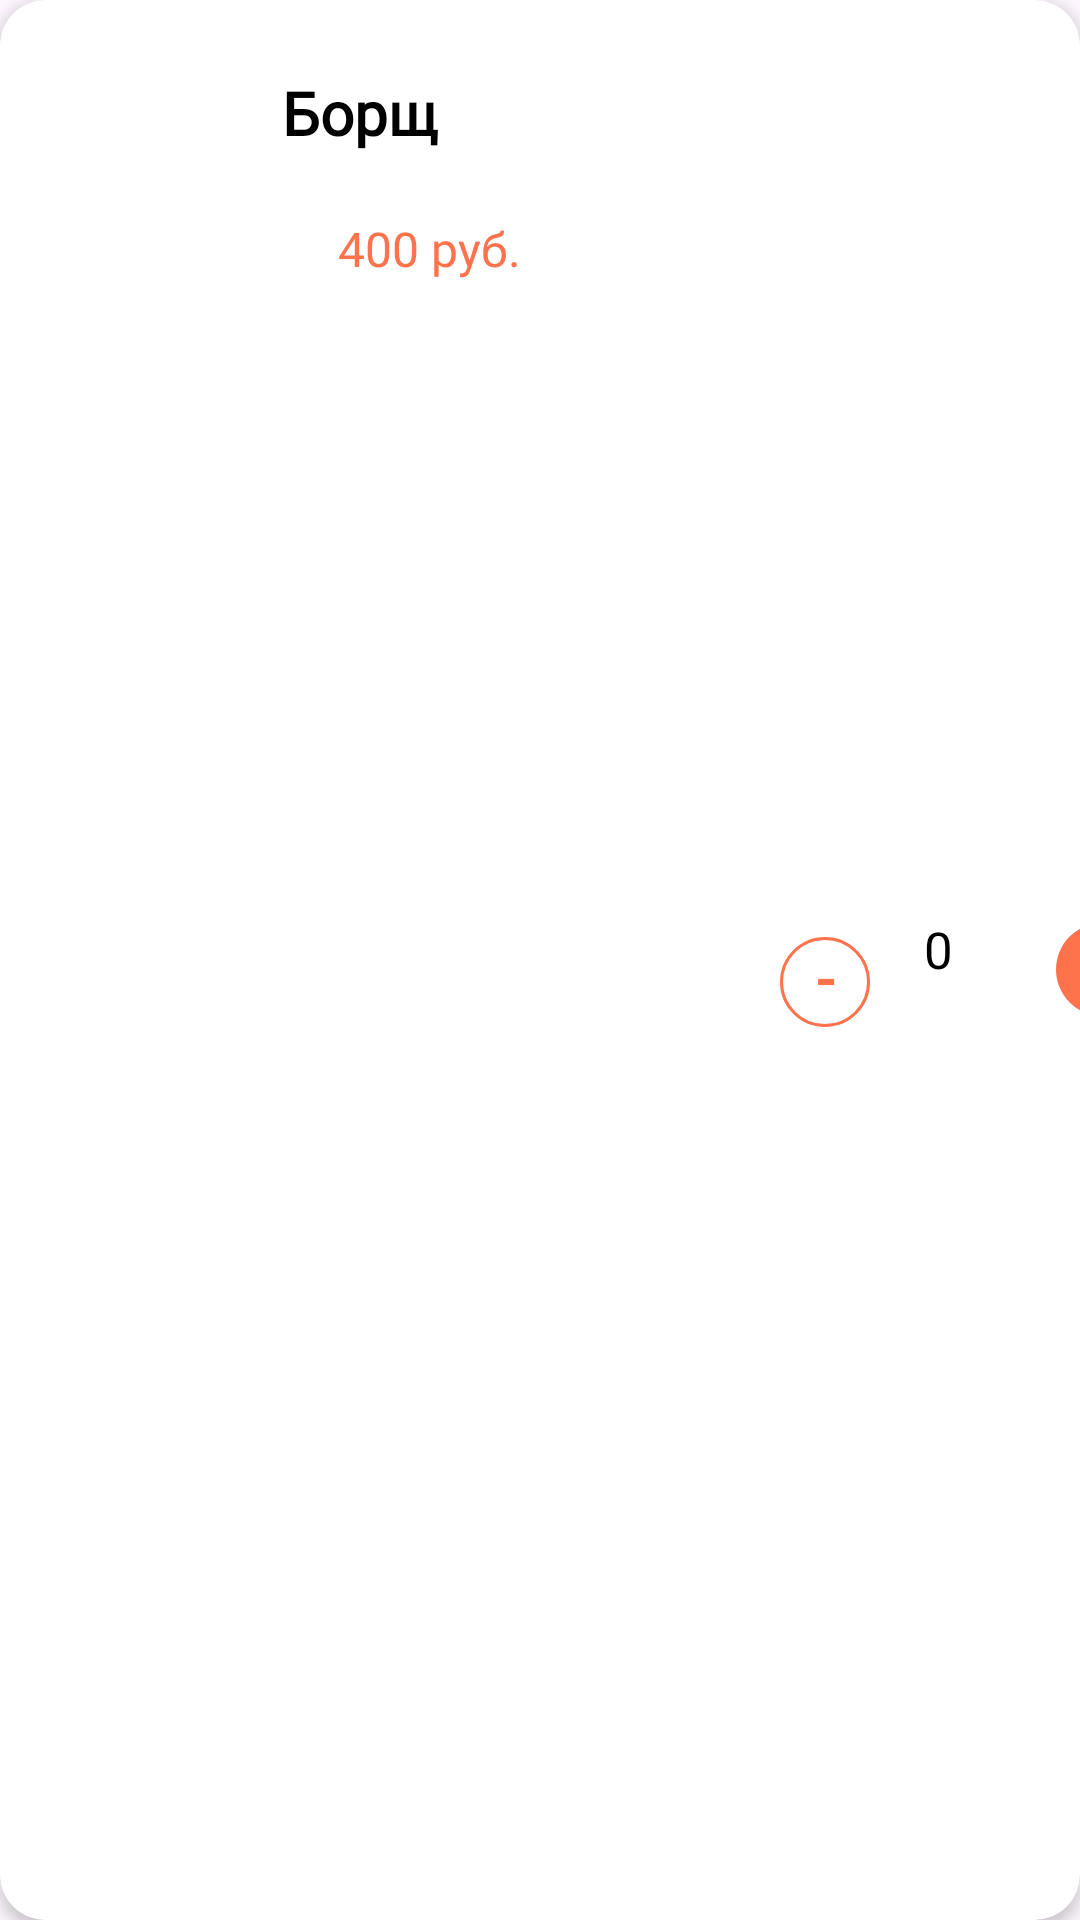

Android layout source for this screen:
<!-- AndroidManifest.xml: application theme Theme.HomeFoodApp -->
<!-- res/layout/view_holder_cart.xml -->
<?xml version="1.0" encoding="utf-8"?>
<androidx.cardview.widget.CardView xmlns:android="http://schemas.android.com/apk/res/android"
    xmlns:app="http://schemas.android.com/apk/res-auto"
    xmlns:tools="http://schemas.android.com/tools"
    android:layout_width="match_parent"
    android:layout_height="110dp"
    android:layout_marginStart="4dp"
    android:layout_marginTop="8dp"
    android:layout_marginEnd="4dp"
    android:layout_marginBottom="8dp"
    app:cardCornerRadius="15dp"
    app:cardElevation="3dp">

    <androidx.constraintlayout.widget.ConstraintLayout
        android:layout_width="match_parent"
        android:layout_height="match_parent">

        <ImageView
            android:id="@+id/pic"
            android:layout_width="123dp"
            android:layout_height="96dp"
            android:layout_marginTop="14dp"
            app:layout_constraintBottom_toBottomOf="parent"
            app:layout_constraintStart_toStartOf="parent"
            app:layout_constraintTop_toTopOf="parent"
            tools:srcCompat="@tools:sample/avatars" />

        <TextView
            android:id="@+id/name"
            android:layout_width="106dp"
            android:layout_height="26dp"
            android:layout_marginTop="24dp"
            android:layout_marginEnd="160dp"
            android:layout_marginBottom="22dp"
            android:fontFamily="@font/yesevaoneregular"
            android:text="Борщ"
            android:textColor="#000000"
            android:textSize="20dp"
            android:textStyle="bold"
            app:layout_constraintBottom_toTopOf="@+id/price"
            app:layout_constraintEnd_toEndOf="parent"
            app:layout_constraintTop_toTopOf="parent" />

        <TextView
            android:id="@+id/price"
            android:layout_width="97dp"
            android:layout_height="22dp"
            android:layout_marginStart="134dp"
            android:layout_marginTop="72dp"
            android:layout_marginEnd="172dp"
            android:fontFamily="@font/yesevaoneregular"
            android:text="400 руб."
            android:textColor="@color/orange"
            android:textSize="16dp"
            app:layout_constraintEnd_toEndOf="parent"
            app:layout_constraintStart_toStartOf="@+id/pic"
            app:layout_constraintTop_toTopOf="parent" />

        <TextView
            android:id="@+id/minus"
            android:layout_width="30dp"
            android:layout_height="30dp"
            android:layout_marginStart="260dp"
            android:layout_marginTop="5dp"
            android:layout_marginBottom="7dp"
            android:background="@drawable/oval3"
            android:fontFamily="@font/yesevaoneregular"
            android:text="-"
            android:textAlignment="center"
            android:textColor="#FE724C"
            android:textSize="20dp"
            android:textStyle="bold"
            app:layout_constraintBottom_toBottomOf="parent"
            app:layout_constraintEnd_toStartOf="@+id/numTxt"
            app:layout_constraintHorizontal_bias="0.0"
            app:layout_constraintStart_toStartOf="parent"
            app:layout_constraintTop_toTopOf="parent"
            app:layout_constraintVertical_bias="0.514" />

        <TextView
            android:id="@+id/numTxt"
            android:layout_width="34dp"
            android:layout_height="28dp"
            android:layout_marginStart="304dp"
            android:layout_marginTop="5dp"
            android:layout_marginBottom="7dp"
            android:fontFamily="@font/yesevaoneregular"
            android:text="0"
            android:textColor="#000000"
            android:textSize="17dp"
            app:layout_constraintBottom_toBottomOf="parent"
            app:layout_constraintEnd_toStartOf="@+id/plus"
            app:layout_constraintHorizontal_bias="0.285"
            app:layout_constraintStart_toStartOf="parent"
            app:layout_constraintTop_toTopOf="parent" />

        <TextView
            android:id="@+id/plus"
            android:layout_width="34dp"
            android:layout_height="31dp"
            android:layout_marginStart="352dp"
            android:layout_marginTop="5dp"
            android:layout_marginBottom="7dp"
            android:background="@drawable/oval2"
            android:fontFamily="@font/yesevaoneregular"
            android:text="+"
            android:textAlignment="center"
            android:textColor="#FFFFFF"
            android:textSize="20dp"
            android:textStyle="bold"
            app:layout_constraintBottom_toBottomOf="parent"
            app:layout_constraintStart_toStartOf="parent"
            app:layout_constraintTop_toTopOf="parent"
            app:layout_constraintVertical_bias="0.507" />
    </androidx.constraintlayout.widget.ConstraintLayout>
</androidx.cardview.widget.CardView>
<!-- resources referenced by this layout -->
<resources>
  <color name="orange">#FE724C</color>
  <!-- drawable oval2 (drawable) -->
  <?xml version="1.0" encoding="utf-8"?>
  <shape xmlns:android="http://schemas.android.com/apk/res/android"
      android:shape="rectangle">
      <solid android:color="@color/orange" />
      <corners android:radius="30dp" /> 
  </shape>
  <!-- drawable oval3 (drawable) -->
  <shape xmlns:android="http://schemas.android.com/apk/res/android"
      android:shape="rectangle">
      <stroke android:width="1dp" android:color="@color/orange" />
      <corners  android:radius="30dp"  />
  </shape>
  <style name="Theme.HomeFoodApp" parent="Base.Theme.HomeFoodApp" />
  <style name="Base.Theme.HomeFoodApp" parent="Theme.Material3.DayNight.NoActionBar">
          
          
      </style>
</resources>
